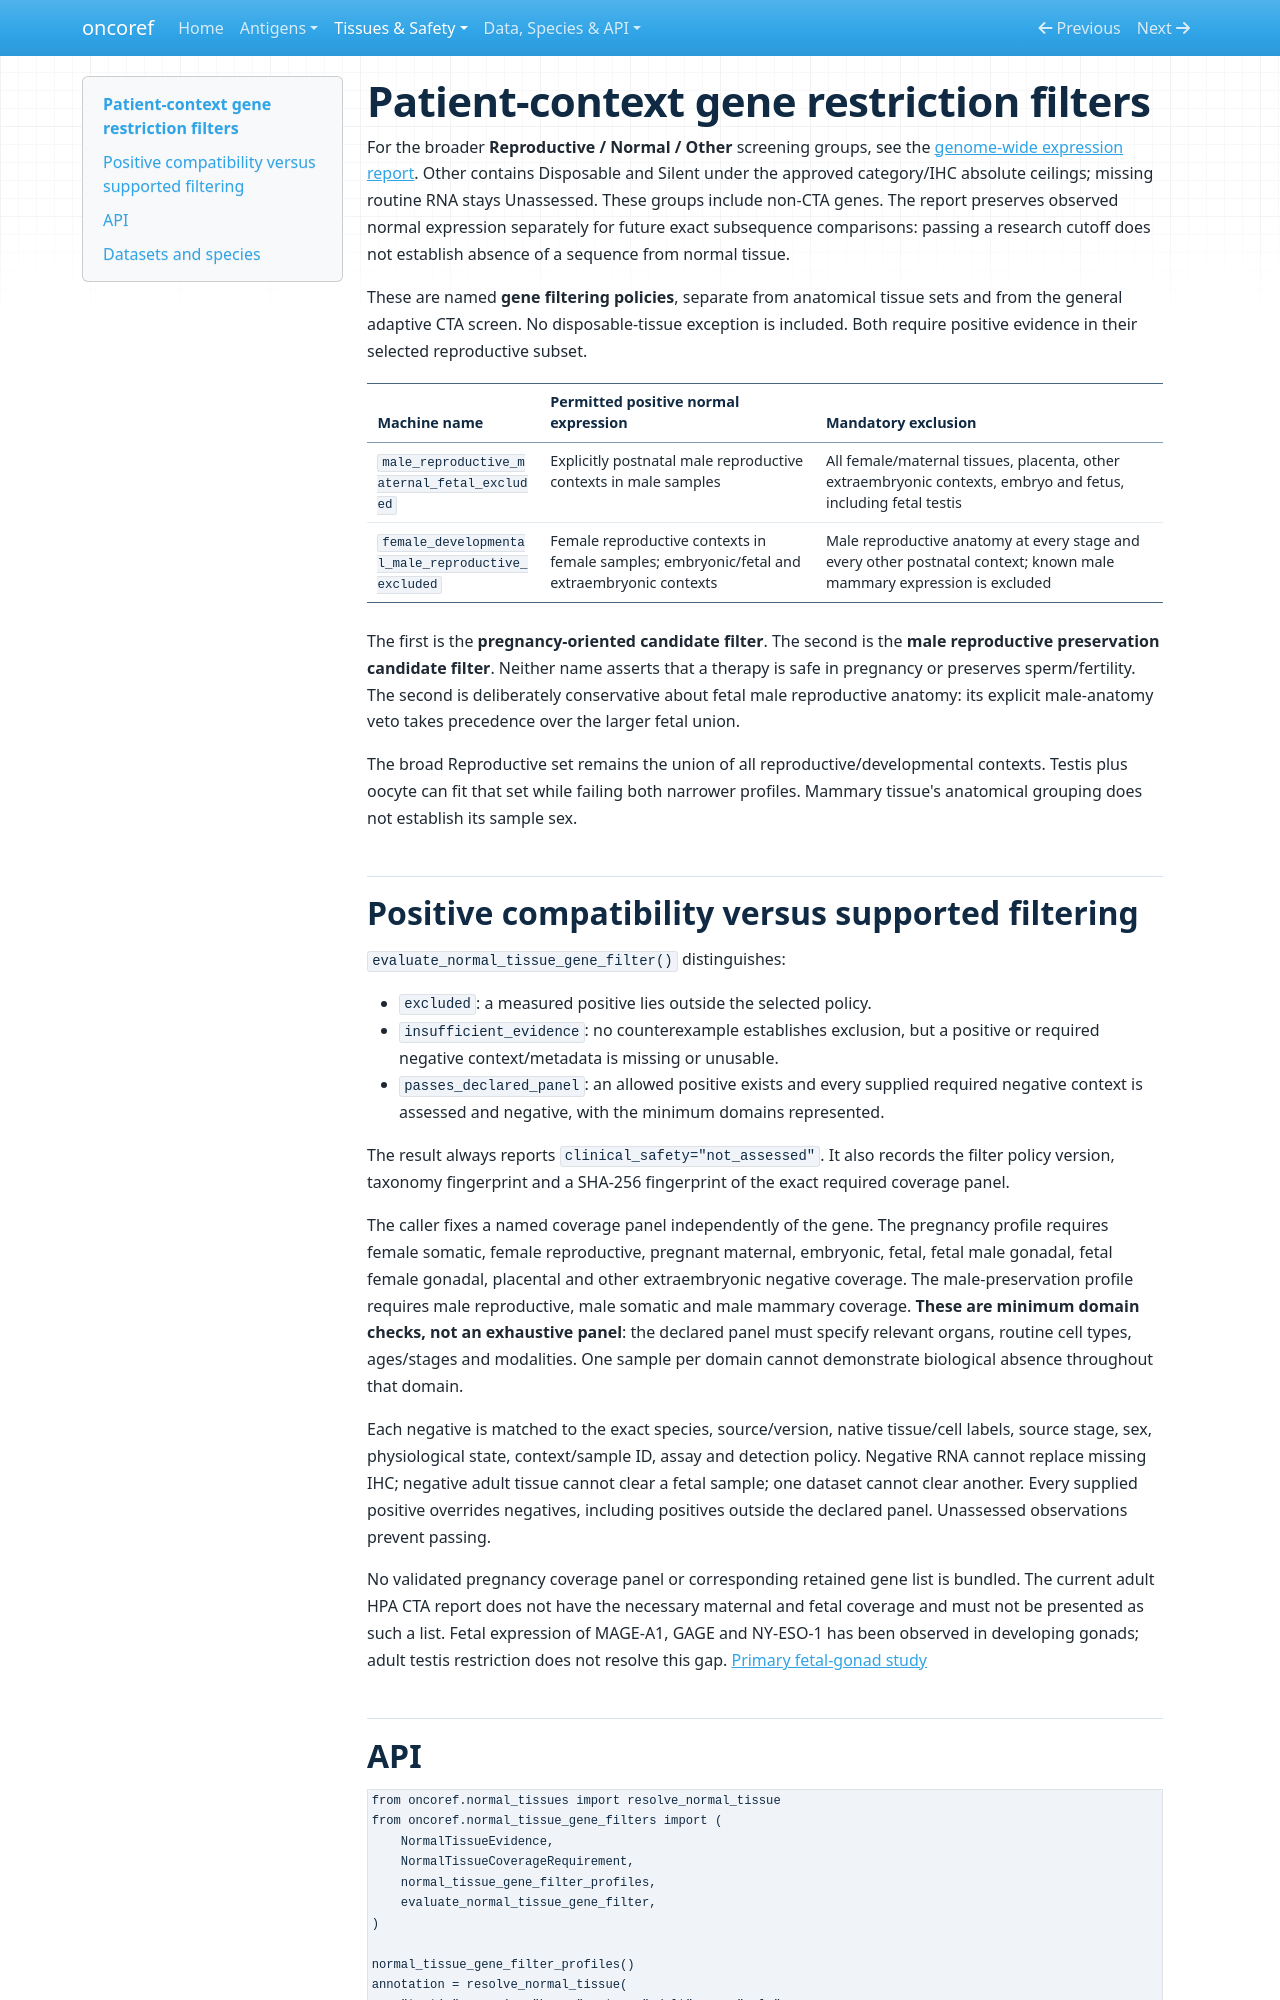

repository: pirl-unc/oncoref · page: normal-tissue-gene-filters/index.html · generator: mkdocs

# Patient-context gene restriction filters

For the broader **Reproductive / Normal / Other** screening groups, see the
[genome-wide expression report](audits/normal-expression-categories-20261021-r2/index.md).
Other contains Disposable and Silent under the approved category/IHC absolute
ceilings; missing routine RNA stays Unassessed. These groups include non-CTA genes.
The report preserves observed normal expression separately for future exact
subsequence comparisons: passing a research cutoff does not establish absence
of a sequence from normal tissue.

These are named **gene filtering policies**, separate from anatomical tissue
sets and from the general adaptive CTA screen. No disposable-tissue exception
is included. Both require positive evidence in their selected reproductive subset.

| Machine name | Permitted positive normal expression | Mandatory exclusion |
|---|---|---|
| `male_reproductive_maternal_fetal_excluded` | Explicitly postnatal male reproductive contexts in male samples | All female/maternal tissues, placenta, other extraembryonic contexts, embryo and fetus, including fetal testis |
| `female_developmental_male_reproductive_excluded` | Female reproductive contexts in female samples; embryonic/fetal and extraembryonic contexts | Male reproductive anatomy at every stage and every other postnatal context; known male mammary expression is excluded |

The first is the **pregnancy-oriented candidate filter**. The second is the
**male reproductive preservation candidate filter**. Neither name asserts that
a therapy is safe in pregnancy or preserves sperm/fertility. The second is
deliberately conservative about fetal male reproductive anatomy: its explicit
male-anatomy veto takes precedence over the larger fetal union.

The broad Reproductive set remains the union of all reproductive/developmental
contexts. Testis plus oocyte can fit that set while failing both narrower profiles.
Mammary tissue's anatomical grouping does not establish its sample sex.

## Positive compatibility versus supported filtering

`evaluate_normal_tissue_gene_filter()` distinguishes:

- `excluded`: a measured positive lies outside the selected policy.
- `insufficient_evidence`: no counterexample establishes exclusion, but a positive
  or required negative context/metadata is missing or unusable.
- `passes_declared_panel`: an allowed positive exists and every supplied required
  negative context is assessed and negative, with the minimum domains represented.

The result always reports `clinical_safety="not_assessed"`.
It also records the filter policy version, taxonomy fingerprint and a SHA-256
fingerprint of the exact required coverage panel.

The caller fixes a named coverage panel independently of the gene. The pregnancy
profile requires female somatic, female reproductive, pregnant maternal, embryonic,
fetal, fetal male gonadal, fetal female gonadal, placental and other extraembryonic
negative coverage. The male-preservation profile requires male reproductive,
male somatic and male mammary coverage. **These are minimum domain checks, not an
exhaustive panel**: the declared panel must specify relevant organs, routine cell
types, ages/stages and modalities. One sample per domain cannot demonstrate
biological absence throughout that domain.

Each negative is matched to the exact species, source/version, native
tissue/cell labels, source stage, sex, physiological state, context/sample ID,
assay and detection policy. Negative RNA cannot replace missing IHC; negative
adult tissue cannot clear a fetal sample; one dataset cannot clear another.
Every supplied positive overrides negatives, including positives outside the
declared panel. Unassessed observations prevent passing.

No validated pregnancy coverage panel or corresponding retained gene list is
bundled. The current adult HPA CTA report does not have the necessary maternal
and fetal coverage and must not be presented as such a list. Fetal expression of
MAGE-A1, GAGE and NY-ESO-1 has been observed in developing gonads; adult testis
restriction does not resolve this gap.
[Primary fetal-gonad study](https://pubmed.ncbi.nlm.nih.gov/17208940/)
